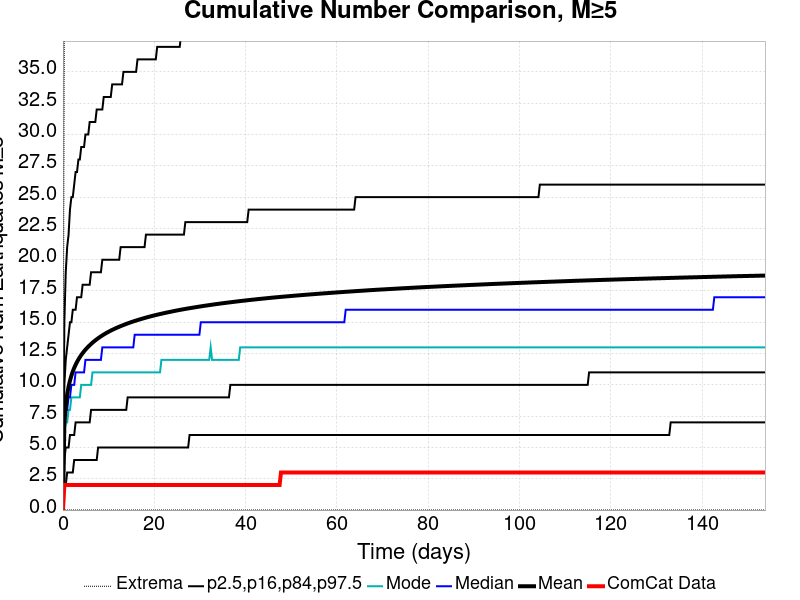

The file beside this chart, header and first rows:
Time (days), ComCat Data, Simulation Mean, Simulation Median, Simulation Mode, Simulation Minimum, Simulation Maximum, 2.5 %-ile, 16 %-ile, 84 %-ile, 97.5 %-ile
0.0, 0.0, 0.0, 0.0, 0.0, 0.0, 0.0, 0.0, 0.0, 0.0, 0.0
0.3081, 2.0, 6.879, 6.0, 6.0, 0.0, 39.0, 2.0, 4.0, 10.0, 15.0
0.6162, 2.0, 8.357, 8.0, 7.0, 0.0, 48.0, 2.0, 5.0, 12.0, 19.0
0.9243, 2.0, 9.233, 8.0, 7.0, 0.0, 53.0, 3.0, 5.0, 13.0, 21.0
1.232, 2.0, 9.856, 9.0, 8.0, 0.0, 61.0, 3.0, 5.0, 14.0, 22.0
1.54, 2.0, 10.34, 9.0, 8.0, 0.0, 66.0, 3.0, 6.0, 15.0, 24.0
1.849, 2.0, 10.73, 10.0, 9.0, 0.0, 67.0, 3.0, 6.0, 15.0, 25.0
2.157, 2.0, 11.07, 10.0, 9.0, 0.0, 69.0, 3.0, 6.0, 16.0, 25.0
2.465, 2.0, 11.36, 10.0, 9.0, 0.0, 70.0, 4.0, 6.0, 16.0, 26.0
2.773, 2.0, 11.6, 11.0, 9.0, 0.0, 71.0, 4.0, 7.0, 16.0, 27.0
3.081, 2.0, 11.83, 11.0, 9.0, 0.0, 71.0, 4.0, 7.0, 17.0, 27.0
3.389, 2.0, 12.03, 11.0, 9.0, 0.0, 71.0, 4.0, 7.0, 17.0, 28.0
3.697, 2.0, 12.21, 11.0, 9.0, 0.0, 71.0, 4.0, 7.0, 17.0, 28.0
4.005, 2.0, 12.38, 11.0, 10.0, 0.0, 71.0, 4.0, 7.0, 17.0, 29.0
4.313, 2.0, 12.54, 11.0, 10.0, 0.0, 71.0, 4.0, 7.0, 18.0, 29.0
4.621, 2.0, 12.68, 11.0, 10.0, 0.0, 77.0, 4.0, 7.0, 18.0, 29.0
4.929, 2.0, 12.81, 12.0, 10.0, 0.0, 78.0, 4.0, 7.0, 18.0, 30.0
5.238, 2.0, 12.94, 12.0, 10.0, 0.0, 78.0, 4.0, 7.0, 18.0, 30.0
5.546, 2.0, 13.05, 12.0, 10.0, 0.0, 80.0, 4.0, 7.0, 18.0, 30.0
5.854, 2.0, 13.16, 12.0, 10.0, 0.0, 82.0, 4.0, 7.0, 18.0, 31.0
6.162, 2.0, 13.27, 12.0, 10.0, 0.0, 82.0, 4.0, 8.0, 19.0, 31.0
6.47, 2.0, 13.37, 12.0, 11.0, 0.0, 83.0, 4.0, 8.0, 19.0, 31.0
6.778, 2.0, 13.46, 12.0, 11.0, 0.0, 83.0, 4.0, 8.0, 19.0, 31.0
7.086, 2.0, 13.55, 12.0, 11.0, 0.0, 83.0, 4.0, 8.0, 19.0, 31.0
7.394, 2.0, 13.64, 12.0, 11.0, 0.0, 83.0, 4.0, 8.0, 19.0, 32.0
7.702, 2.0, 13.72, 12.0, 11.0, 0.0, 84.0, 5.0, 8.0, 19.0, 32.0
8.01, 2.0, 13.8, 12.0, 11.0, 0.0, 84.0, 5.0, 8.0, 19.0, 32.0
8.318, 2.0, 13.88, 12.0, 11.0, 0.0, 84.0, 5.0, 8.0, 19.0, 32.0
8.626, 2.0, 13.95, 13.0, 11.0, 0.0, 84.0, 5.0, 8.0, 20.0, 32.0
8.935, 2.0, 14.02, 13.0, 11.0, 0.0, 84.0, 5.0, 8.0, 20.0, 33.0
9.243, 2.0, 14.09, 13.0, 11.0, 0.0, 84.0, 5.0, 8.0, 20.0, 33.0
9.551, 2.0, 14.15, 13.0, 11.0, 0.0, 85.0, 5.0, 8.0, 20.0, 33.0
9.859, 2.0, 14.22, 13.0, 11.0, 0.0, 85.0, 5.0, 8.0, 20.0, 33.0
10.17, 2.0, 14.28, 13.0, 11.0, 0.0, 85.0, 5.0, 8.0, 20.0, 33.0
10.48, 2.0, 14.33, 13.0, 11.0, 0.0, 85.0, 5.0, 8.0, 20.0, 33.0
10.78, 2.0, 14.39, 13.0, 11.0, 0.0, 85.0, 5.0, 8.0, 20.0, 34.0
11.09, 2.0, 14.44, 13.0, 11.0, 0.0, 85.0, 5.0, 8.0, 20.0, 34.0
11.4, 2.0, 14.5, 13.0, 11.0, 0.0, 85.0, 5.0, 8.0, 20.0, 34.0
11.71, 2.0, 14.55, 13.0, 11.0, 0.0, 85.0, 5.0, 8.0, 20.0, 34.0
12.02, 2.0, 14.6, 13.0, 11.0, 0.0, 86.0, 5.0, 8.0, 20.0, 34.0
12.32, 2.0, 14.64, 13.0, 11.0, 0.0, 86.0, 5.0, 8.0, 20.0, 34.0
12.63, 2.0, 14.69, 13.0, 11.0, 0.0, 86.0, 5.0, 8.0, 21.0, 34.0
12.94, 2.0, 14.74, 13.0, 11.0, 0.0, 86.0, 5.0, 8.0, 21.0, 34.0
13.25, 2.0, 14.78, 13.0, 11.0, 0.0, 86.0, 5.0, 8.0, 21.0, 35.0
13.56, 2.0, 14.82, 13.0, 11.0, 0.0, 86.0, 5.0, 8.0, 21.0, 35.0
13.86, 2.0, 14.87, 13.0, 11.0, 0.0, 86.0, 5.0, 8.0, 21.0, 35.0
14.17, 2.0, 14.91, 13.0, 11.0, 0.0, 86.0, 5.0, 9.0, 21.0, 35.0
14.48, 2.0, 14.95, 13.0, 11.0, 0.0, 86.0, 5.0, 9.0, 21.0, 35.0
14.79, 2.0, 14.99, 13.0, 11.0, 0.0, 86.0, 5.0, 9.0, 21.0, 35.0
15.1, 2.0, 15.03, 13.0, 11.0, 0.0, 86.0, 5.0, 9.0, 21.0, 35.0
15.4, 2.0, 15.07, 13.0, 11.0, 0.0, 86.0, 5.0, 9.0, 21.0, 35.0
15.71, 2.0, 15.1, 14.0, 11.0, 0.0, 86.0, 5.0, 9.0, 21.0, 35.0
16.02, 2.0, 15.14, 14.0, 11.0, 0.0, 86.0, 5.0, 9.0, 21.0, 35.0
16.33, 2.0, 15.17, 14.0, 11.0, 0.0, 86.0, 5.0, 9.0, 21.0, 36.0
16.64, 2.0, 15.21, 14.0, 11.0, 0.0, 86.0, 5.0, 9.0, 21.0, 36.0
16.94, 2.0, 15.24, 14.0, 11.0, 0.0, 86.0, 5.0, 9.0, 21.0, 36.0
17.25, 2.0, 15.28, 14.0, 11.0, 0.0, 86.0, 5.0, 9.0, 21.0, 36.0
17.56, 2.0, 15.31, 14.0, 11.0, 0.0, 86.0, 5.0, 9.0, 21.0, 36.0
17.87, 2.0, 15.34, 14.0, 11.0, 0.0, 86.0, 5.0, 9.0, 21.0, 36.0
18.18, 2.0, 15.37, 14.0, 11.0, 0.0, 86.0, 5.0, 9.0, 22.0, 36.0
... 440 more rows
